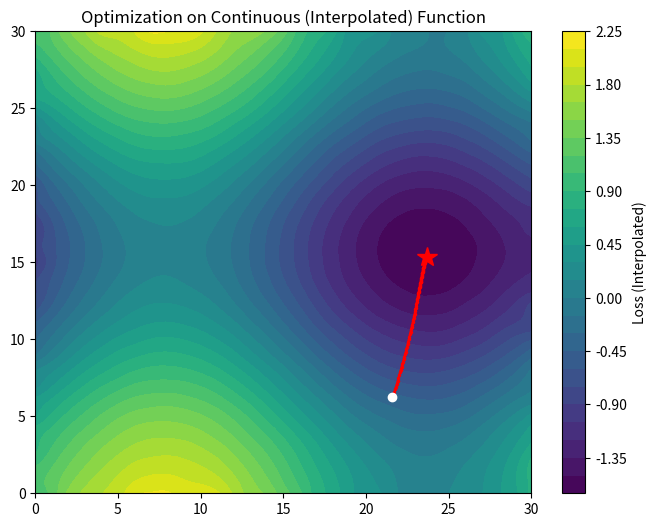

The script that saved this image:
import numpy as np
import matplotlib.pyplot as plt
from scipy.interpolate import RegularGridInterpolator

# 1. 粗いデータの生成 (31x31)
size = 31
x_raw = np.arange(size)
y_raw = np.arange(size)
z0 = np.sin(x_raw[:, None] / 5) + np.cos(y_raw[None, :] / 5) + np.random.rand(size, size) * 0.2
z_data = z0.copy()

# 平滑化（前回同様のラプラス緩和）
for _ in range(500):
    laplacian = np.zeros_like(z_data)
    laplacian[1:-1, 1:-1] = (z_data[:-2, 1:-1] + z_data[2:, 1:-1] + z_data[1:-1, :-2] + z_data[1:-1, 2:] - 4 * z_data[1:-1, 1:-1])
    z_data += 0.1 * (0.8 * laplacian - 0.2 * (z_data - z0))

# 2. 【魔法のステップ】 連続関数化 (2D Interpolation)
# これにより、z_func([x, y]) で「インデックスの間」の値を計算できるようになります
z_func = RegularGridInterpolator((x_raw, y_raw), z_data, method='cubic')

def get_grad(pos, delta=0.01):
    """数値微分で任意の座標の勾配を計算する"""
    x, y = pos
    dz_dx = (z_func([x + delta, y]) - z_func([x - delta, y])) / (2 * delta)
    dz_dy = (z_func([x, y + delta]) - z_func([x, y - delta])) / (2 * delta)
    return np.array([dz_dx[0], dz_dy[0]])

# 3. エージェントの探索 (浮動小数点の座標でスムーズに移動)
start_pos = np.array([np.random.uniform(2, 28), np.random.uniform(2, 28)])
curr_pos = start_pos.copy()
path = [curr_pos.copy()]

lr = 1.0
for _ in range(100):
    grad = get_grad(curr_pos)
    curr_pos -= lr * grad
    curr_pos = np.clip(curr_pos, 0.1, 29.9)
    path.append(curr_pos.copy())
    if np.linalg.norm(grad) < 1e-4: break

path = np.array(path)

# 4. 可視化
# 背景は細かく描画 (100x100) して滑らかさを確認
x_fine, y_fine = np.meshgrid(np.linspace(0, 30, 100), np.linspace(0, 30, 100), indexing='ij')
z_fine = z_func(np.array([x_fine.ravel(), y_fine.ravel()]).T).reshape(100, 100)

plt.figure(figsize=(8, 6))
plt.contourf(np.linspace(0, 30, 100), np.linspace(0, 30, 100), z_fine.T, levels=30, cmap='viridis')
plt.colorbar(label='Loss (Interpolated)')
plt.plot(path[:, 0], path[:, 1], 'r.-', markersize=3, label='Smooth Path')
plt.plot(path[0,0], path[0,1], 'wo', label='Start')
plt.plot(path[-1,0], path[-1,1], 'r*', markersize=15, label='End')
plt.title("Optimization on Continuous (Interpolated) Function")
plt.show()
